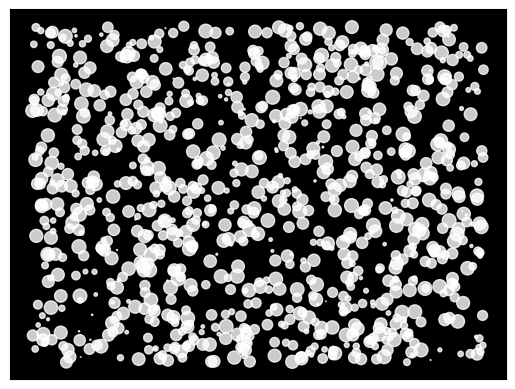

The matplotlib source for this figure:
# 慧智满天繁星
import numpy as np
import matplotlib.pyplot as plt

# 设置星星的数量
num_stars = 1000

# 生成随机的星星位置和亮度
x = np.random.rand(num_stars)
y = np.random.rand(num_stars)
brightness = np.random.rand(num_stars)

# 创建一个黑色背景的图
fig, ax = plt.subplots()
ax.set_facecolor('black')

# 绘制星星
ax.scatter(x, y, s=brightness*100, c='white', alpha=0.8)

# 去掉坐标轴
ax.set_xticks([])
ax.set_yticks([])

# 显示图像
plt.show()